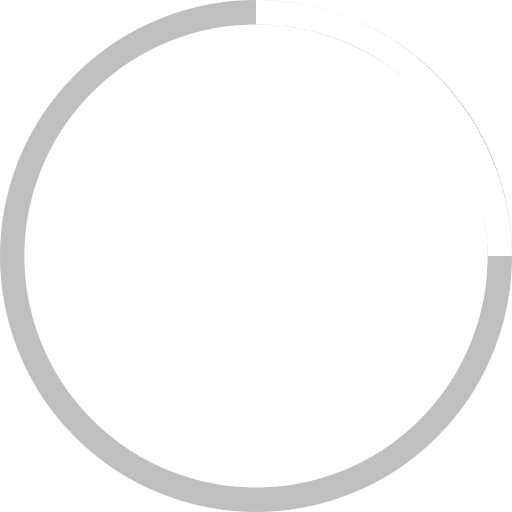
t = 0.00 s
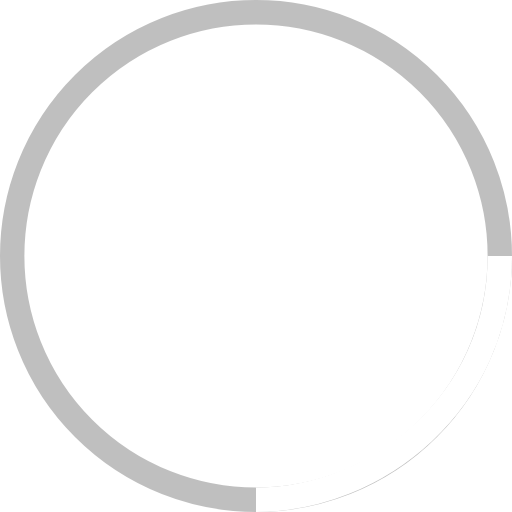
t = 0.38 s
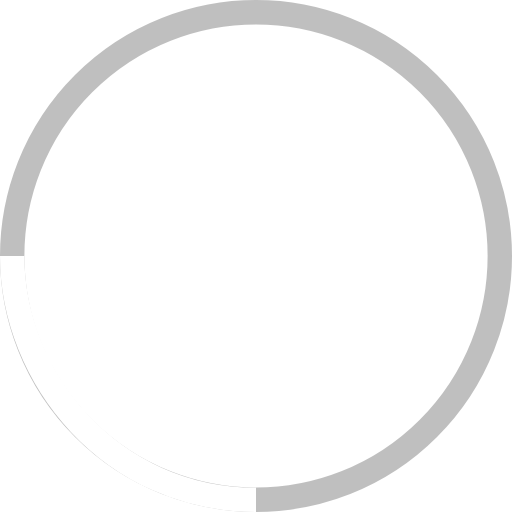
t = 0.75 s
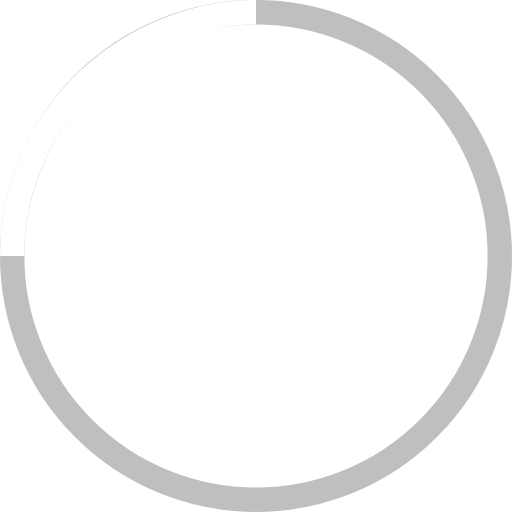
t = 1.13 s

The animated SVG that drew these frames (rendered in a browser with its animation timeline set to each time). Animation: 1 SMIL element (animateTransform=1); one cycle of 1.50 s, repeats indefinitely.

<svg width="40" height="40" viewBox="-20 -20 42 42" xmlns="http://www.w3.org/2000/svg" stroke="white" data-testid="oval-svg">
  <g fill="none" fill-rule="evenodd">
    <g transform="translate(1 1)" stroke-width="2" data-testid="oval-secondary-group">
      <circle stroke-opacity=".5" cx="0" cy="0" r="20" stroke="gray" stroke-width="2">
      </circle>
      <path d="M20 0c0-9.94-8.06-20-20-20">
        <animateTransform attributeName="transform" type="rotate" from="0 0 0" to="360 0 0" dur="1.5s" repeatCount="indefinite">
        </animateTransform>
      </path>
    </g>
  </g>
</svg>
